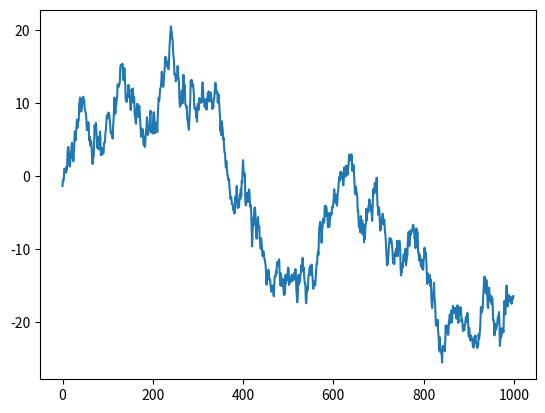
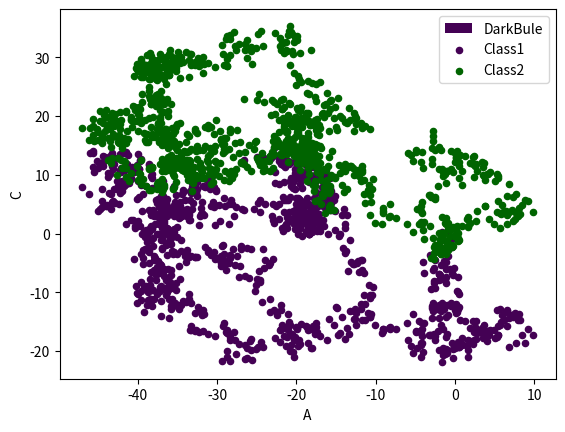

Generate these figures, in order, with matplotlib:
import pandas as pd 
import numpy as np 
import matplotlib.pyplot as plt

#plot data

#Series
data=pd.Series(np.random.randn(1000),index=np.arange(1000))
data=data.cumsum()
data.plot()
plt.show()
#DataFrame
data=pd.DataFrame(np.random.randn(1000,4),index=np.arange(1000),columns=list("ABCD"))
data=data.cumsum()
print(data.head())
#plot methods:'bar','hist','box','kde','area','hexbin','pie'

ax=data.plot.scatter(x='A',y='B',color='DarkBule',label='Class1')
data.plot.scatter(x='A',y='C',color='DarkGreen',label='Class2',ax=ax)#一张图上打印两组数据
plt.show()

